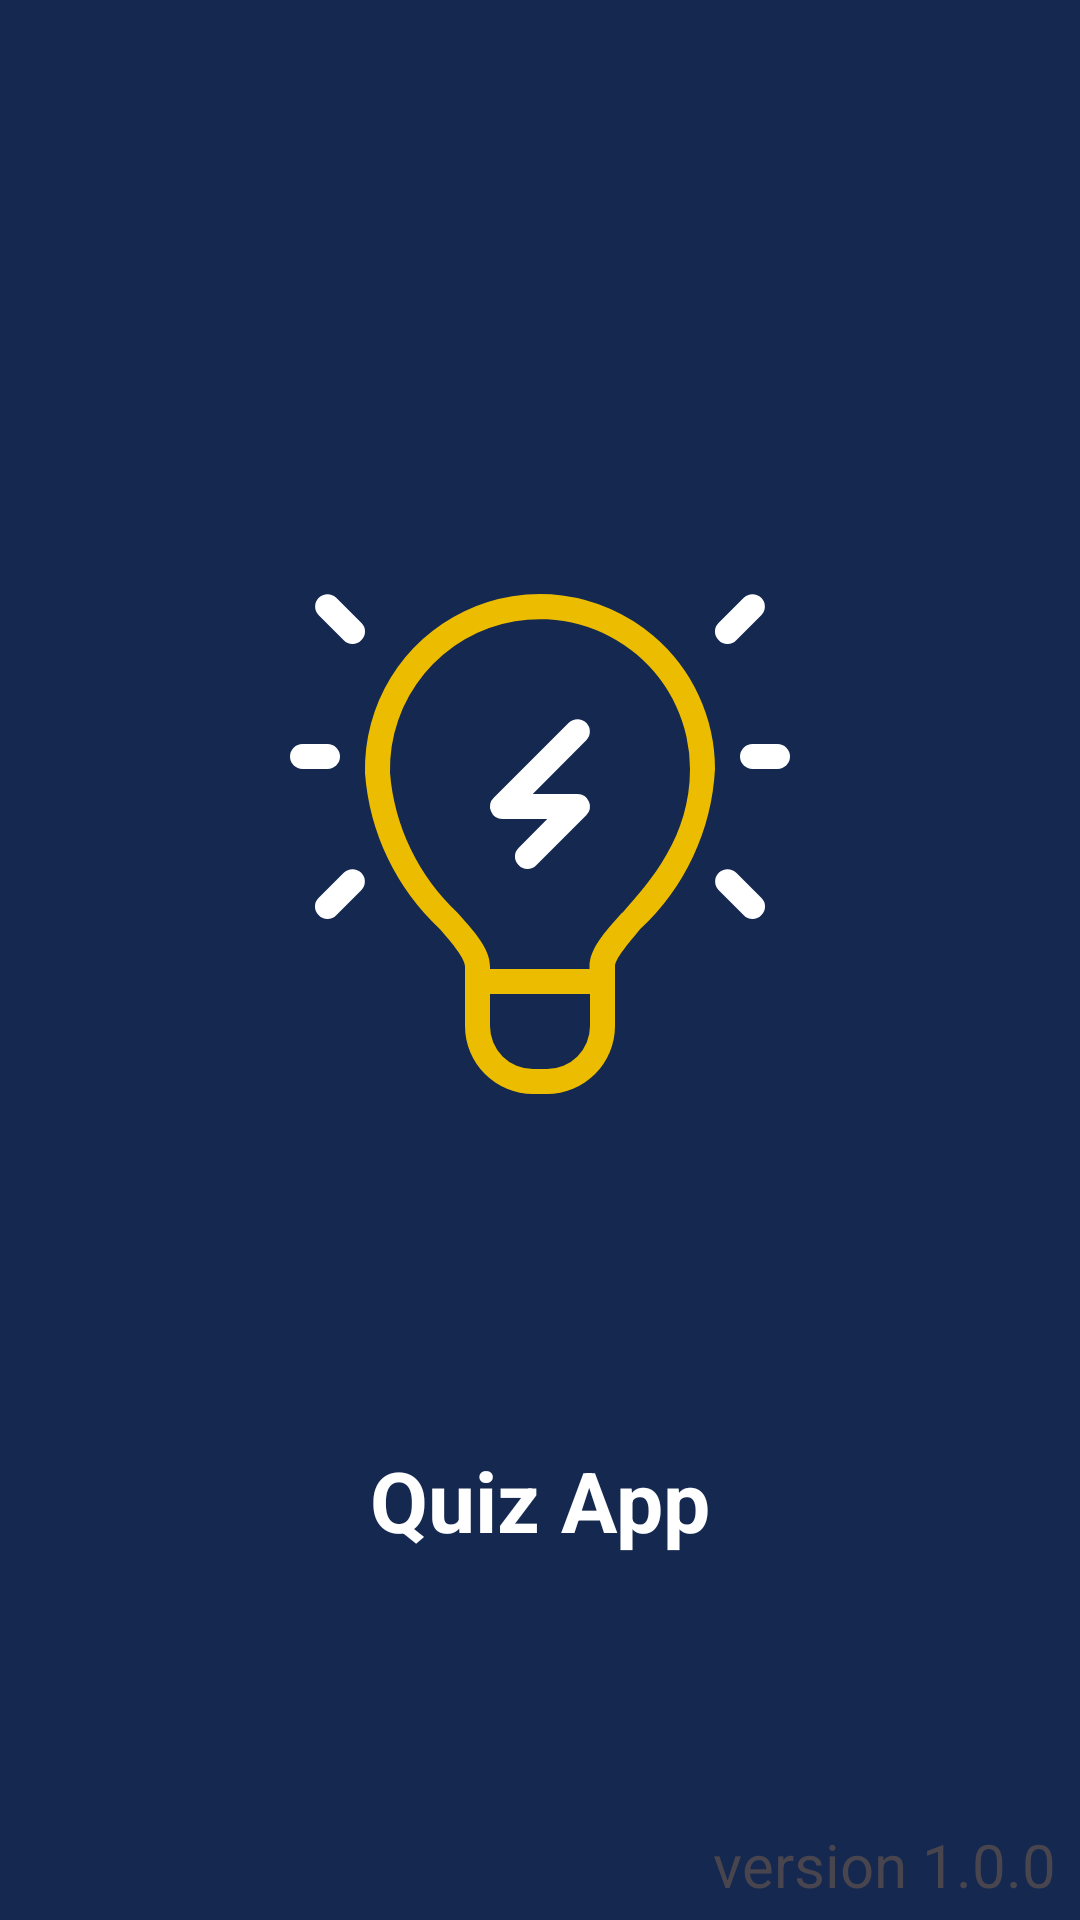

Here is an Android app screen rendered from its layout file. Give the layout XML and the strings, colors and styles it references.
<!-- AndroidManifest.xml: application theme Theme.QuizAppWithMVP -->
<!-- res/layout/activity_splash.xml -->
<?xml version="1.0" encoding="utf-8"?>
<FrameLayout xmlns:android="http://schemas.android.com/apk/res/android"
    xmlns:tools="http://schemas.android.com/tools"
    android:layout_width="match_parent"
    android:layout_height="match_parent"
    android:background="#142850"
    android:orientation="vertical"
    tools:context=".presentation.splash.SplashActivity">

    <LinearLayout
        android:layout_width="match_parent"
        android:layout_height="match_parent"
        android:layout_marginBottom="40dp"
        android:gravity="center"
        android:orientation="vertical"
        tools:ignore="UseCompoundDrawables">

        <ImageView
            android:layout_width="match_parent"
            android:layout_height="400dp"
            android:padding="80dp"
            android:src="@drawable/ic_bulb"
            android:contentDescription="@string/todo"
            tools:ignore="ContentDescription" />

        <TextView
            android:layout_width="wrap_content"
            android:layout_height="wrap_content"
            android:layout_gravity="center"
            android:text="@string/quiz_app"
            android:textColor="@color/white"
            android:textSize="28sp"
            android:textStyle="bold" />


    </LinearLayout>

    <TextView
        android:layout_width="wrap_content"
        android:layout_height="40dp"
        android:layout_gravity="end|bottom"
        android:padding="8dp"
        android:text="@string/version"
        android:textSize="20sp" />

</FrameLayout>
<!-- resources referenced by this layout -->
<resources>
  <color name="white">#FFFFFFFF</color>
  <!-- drawable ic_bulb (drawable) -->
  <vector xmlns:android="http://schemas.android.com/apk/res/android"
      android:width="800dp"
      android:height="800dp"
      android:viewportWidth="24"
      android:viewportHeight="24">
      <path
          android:fillColor="#ecbc00"
          android:pathData="M16.52,3.66A7,7 0,0 0,5 9.17a9.49,9.49 0,0 0,3 6.24c0.51,0.58 1,1.18 1,1.49v2.38A2.72,2.72 0,0 0,11.72 22h0.56A2.72,2.72 0,0 0,15 19.28L15,16.9c0,-0.31 0.53,-0.91 1,-1.49A9.43,9.43 0,0 0,19 9,7 7,0 0,0 16.52,3.66ZM12.28,21h-0.56A1.72,1.72 0,0 1,10 19.28L10,18h4v1.28A1.72,1.72 0,0 1,12.28 21ZM15.28,14.75c-0.73,0.81 -1.3,1.46 -1.3,2.15L13.98,17L10,17v-0.1c0,-0.69 -0.57,-1.34 -1.3,-2.15A8.63,8.63 0,0 1,6 9.15a6,6 0,0 1,5 -6.06A6,6 0,0 1,18 9C18,11.7 16.44,13.46 15.3,14.75Z" />
      <path
          android:fillColor="#fff"
          android:pathData="M21.5,8h-1a0.5,0.5 0,0 0,0 1h1a0.5,0.5 0,0 0,0 -1Z" />
      <path
          android:fillColor="#fff"
          android:pathData="M4,8.5A0.5,0.5 0,0 0,3.5 8h-1a0.5,0.5 0,0 0,0 1h1A0.5,0.5 0,0 0,4 8.5Z" />
      <path
          android:fillColor="#fff"
          android:pathData="M3.85,2.15a0.49,0.49 0,0 0,-0.7 0.7l1,1a0.48,0.48 0,0 0,0.7 0,0.48 0.48,0 0,0 0,-0.7Z" />
      <path
          android:fillColor="#fff"
          android:pathData="M19.5,4a0.47,0.47 0,0 0,0.35 -0.15l1,-1a0.49,0.49 0,0 0,-0.7 -0.7l-1,1a0.48,0.48 0,0 0,0 0.7A0.47,0.47 0,0 0,19.5 4Z" />
      <path
          android:fillColor="#fff"
          android:pathData="M19.85,13.15a0.49,0.49 0,0 0,-0.7 0.7l1,1a0.48,0.48 0,0 0,0.7 0,0.48 0.48,0 0,0 0,-0.7Z" />
      <path
          android:fillColor="#fff"
          android:pathData="M4.15,13.15l-1,1a0.48,0.48 0,0 0,0 0.7,0.48 0.48,0 0,0 0.7,0l1,-1a0.49,0.49 0,0 0,-0.7 -0.7Z" />
      <path
          android:fillColor="#fff"
          android:pathData="M13.15,7.15l-3,3a0.47,0.47 0,0 0,-0.11 0.54,0.5 0.5,0 0,0 0.46,0.31h1.79l-1.14,1.15a0.48,0.48 0,0 0,0 0.7,0.48 0.48,0 0,0 0.7,0l2,-2a0.47,0.47 0,0 0,0.11 -0.54A0.5,0.5 0,0 0,13.5 10H11.71l2.14,-2.15a0.49,0.49 0,0 0,-0.7 -0.7Z" />
  </vector>
  <string name="quiz_app">Quiz App</string>
  <string name="todo">TODO</string>
  <string name="version">version 1.0.0</string>
  <style name="Theme.QuizAppWithMVP" parent="Base.Theme.QuizAppWithMVP" />
  <style name="Base.Theme.QuizAppWithMVP" parent="Theme.Material3.DayNight.NoActionBar">
          <item name="colorPrimary">#142850</item>
          
          
      </style>
</resources>
